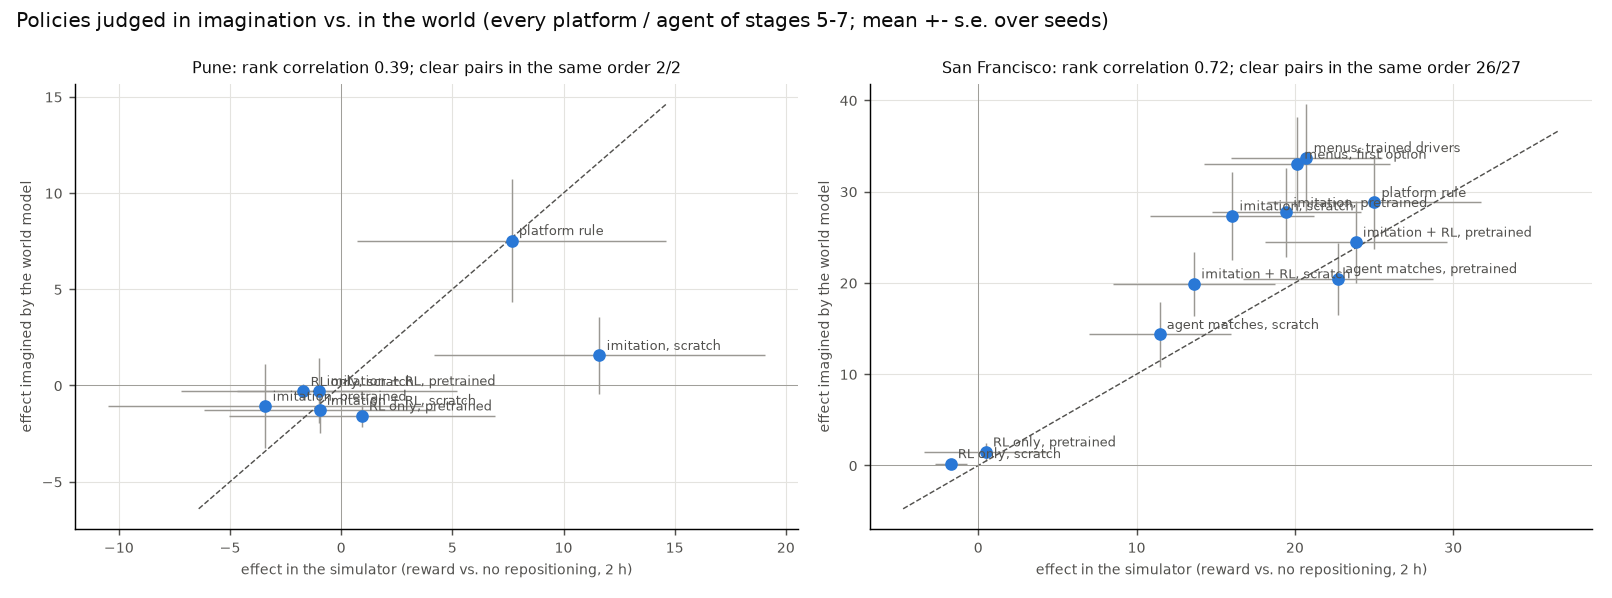

The file beside this chart, header and first rows:
key, seed, arm, real_pickups, real_reward, imag_pickups, imag_reward
sf_hd, 700, rule, -1, -6.614, 10.33, 9.561
sf_hd, 700, rl_pre, -12, -17.97, 1.0, 0.7081
sf_hd, 700, rl_scratch, -14, -16.48, 0.0, -0.0482
sf_hd, 700, bc_pre, -4, -1.308, 9.0, 3.901
sf_hd, 700, bc_scratch, -13, -19.84, 4.0, 0.5733
sf_hd, 700, rl_bc_pre, -7, -9.737, 7.667, 7.21
sf_hd, 700, rl_bc_scratch, -19, -21.61, 11.0, 9.421
sf_hd, 700, mbc_pre+m, -4, -7.731, 10.0, 9.449
sf_hd, 700, mbc_scratch+m, -5, -6.812, 10.0, 8.853
sf_hd, 700, mbc_pre+m@start, -10, -14.43, 12.0, 10.64
sf_hd, 700, mbc_pre+m@drv_pre, 1, -3.096, 10.67, 7.983
sf_hd, 701, rule, 32, 33.9, 41.0, 39.6
sf_hd, 701, rl_pre, 26, 23.92, 9.0, 8.449
sf_hd, 701, rl_scratch, 0, 0.0, 2.0, 2.264
sf_hd, 701, bc_pre, 43, 36.59, 39.0, 38.15
sf_hd, 701, bc_scratch, 52, 50.8, 39.0, 40.06
sf_hd, 701, rl_bc_pre, 64, 65.33, 40.0, 40.63
sf_hd, 701, rl_bc_scratch, 41, 44.84, 40.0, 40.56
sf_hd, 701, mbc_pre+m, 57, 60.18, 38.67, 39.4
sf_hd, 701, mbc_scratch+m, 30, 33.3, 33.33, 33.86
sf_hd, 701, mbc_pre+m@start, 32, 30.01, 33.0, 33.37
sf_hd, 701, mbc_pre+m@drv_pre, 31, 31.98, 35.33, 33.65
sf_hd, 702, rule, -7, -14.44, 21.67, 16.33
sf_hd, 702, rl_pre, -11, -17.47, 7.333, 7.723
sf_hd, 702, rl_scratch, -9, -11.5, 0.3333, 0.3296
sf_hd, 702, bc_pre, -4, -8.43, 16.67, 12.73
sf_hd, 702, bc_scratch, 4, -0.6019, 20.33, 15.7
sf_hd, 702, rl_bc_pre, 3, -0.4674, 15.33, 14.61
sf_hd, 702, rl_bc_scratch, -4, -8.567, 16.0, 16.95
sf_hd, 702, mbc_pre+m, -4, -10.04, 14.0, 13.09
sf_hd, 702, mbc_scratch+m, -3, -8.134, 13.33, 12.05
sf_hd, 702, mbc_pre+m@start, -11, -15.61, 16.67, 17.29
sf_hd, 702, mbc_pre+m@drv_pre, -5, -8.785, 17.67, 17.39
sf_hd, 703, rule, 9, 4.712, 11.33, 12.59
sf_hd, 703, rl_pre, -6, -9.37, 0.3333, 0.0365
sf_hd, 703, rl_scratch, -5, -6.869, 0.3333, 0.5604
sf_hd, 703, bc_pre, 11, 9.232, 6.333, 7.946
sf_hd, 703, bc_scratch, -7, -9.341, 11.67, 14.02
sf_hd, 703, rl_bc_pre, -4, -6.621, 13.0, 14.11
sf_hd, 703, rl_bc_scratch, 2, -0.3235, 7.0, 8.777
sf_hd, 703, mbc_pre+m, -5, -9.135, 9.0, 11.65
sf_hd, 703, mbc_scratch+m, 13, 12.49, 4.667, 6.363
sf_hd, 703, mbc_pre+m@start, 9, 6.91, 15.67, 18.23
sf_hd, 703, mbc_pre+m@drv_pre, 1, -0.6631, 6.667, 9.605
sf_hd, 704, rule, 39, 36.06, 36.33, 37.56
sf_hd, 704, rl_pre, -14, -15.85, 5.0, 4.899
sf_hd, 704, rl_scratch, 0, 0.0, 0.0, 0.0
sf_hd, 704, bc_pre, 32, 31.95, 40.67, 39.06
sf_hd, 704, bc_scratch, 20, 16.16, 41.67, 40.67
sf_hd, 704, rl_bc_pre, 23, 22.01, 22.0, 21.49
sf_hd, 704, rl_bc_scratch, 14, 13.82, 17.0, 15.53
sf_hd, 704, mbc_pre+m, 31, 26.71, 23.67, 23.85
sf_hd, 704, mbc_scratch+m, 15, 16.7, 21.0, 20.61
sf_hd, 704, mbc_pre+m@start, 31, 27.59, 37.33, 36.61
sf_hd, 704, mbc_pre+m@drv_pre, 39, 38.03, 38.67, 37.43
sf_hd, 705, rule, 19, 19.39, 29.0, 30.42
sf_hd, 705, rl_pre, -15, -12.6, 0.0, -0.01322
sf_hd, 705, rl_scratch, 0, 0.0, 0.0, 0.0
sf_hd, 705, bc_pre, 16, 14.41, 30.0, 32.01
sf_hd, 705, bc_scratch, 35, 36.26, 29.33, 31.78
... 244 more rows
